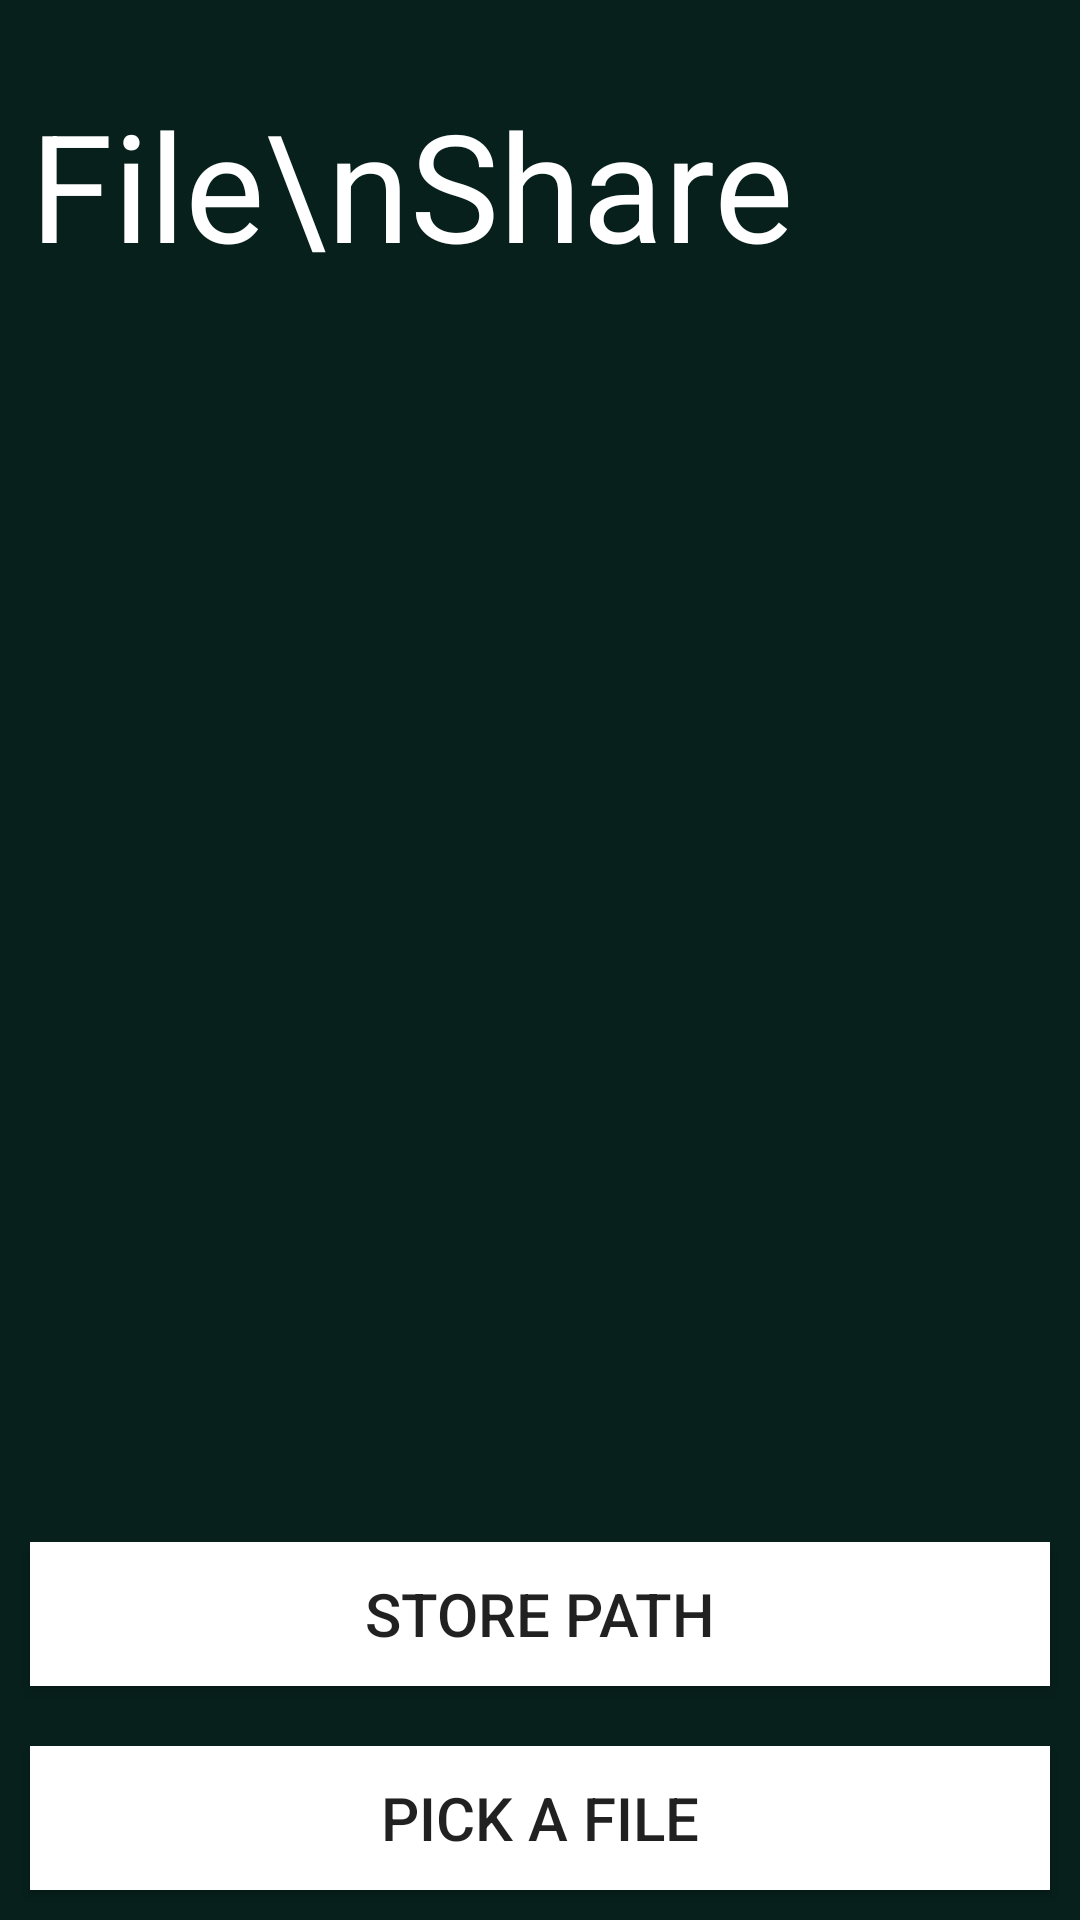

Write the Android layout XML for this screen, with the resource values it uses.
<!-- AndroidManifest.xml: application theme FullScreen -->
<!-- res/layout/activity_file_share.xml -->
<?xml version="1.0" encoding="utf-8"?>
<RelativeLayout xmlns:android="http://schemas.android.com/apk/res/android"
    xmlns:tools="http://schemas.android.com/tools"
    android:id="@+id/activity_file_share"
    android:layout_width="match_parent"
    android:layout_height="match_parent"
    android:background="@color/jarvis"
    tools:context="sakkhat.in.peers.views.FileShare">

    <TextView
        android:id="@+id/fileShareText"
        android:text="File\nShare"
        android:textSize="50sp"
        android:textColor="#ffffff"
        android:layout_marginTop="28dp"
        android:layout_marginLeft="10dp"
        android:layout_width="match_parent"
        android:layout_height="wrap_content" />

    <Button
        android:id="@+id/pickFile"
        android:layout_alignParentBottom="true"
        android:layout_margin="10dp"
        android:background="#ffffff"
        android:text="Pick A File"
        android:textSize="20sp"
        android:layout_width="match_parent"
        android:layout_height="wrap_content" />
    <Button
        android:id="@+id/storePath"
        android:text="Store Path"
        android:textSize="20sp"
        android:layout_width="match_parent"
        android:layout_margin="10dp"
        android:background="#ffffff"
        android:layout_above="@id/pickFile"
        android:layout_height="wrap_content" />

    <ListView
        android:id="@+id/fileIOListView"
        android:layout_width="match_parent"
        android:layout_height="wrap_content"
        android:layout_centerVertical="true"
        android:layout_alignParentStart="true"></ListView>

</RelativeLayout>
<!-- resources referenced by this layout -->
<resources>
  <color name="jarvis">#07201c</color>
  <style name="FullScreen" parent="Theme.AppCompat.Light.NoActionBar">
          <item name="windowNoTitle">true</item>
          <item name="android:windowFullscreen">true</item>
      </style>
</resources>
